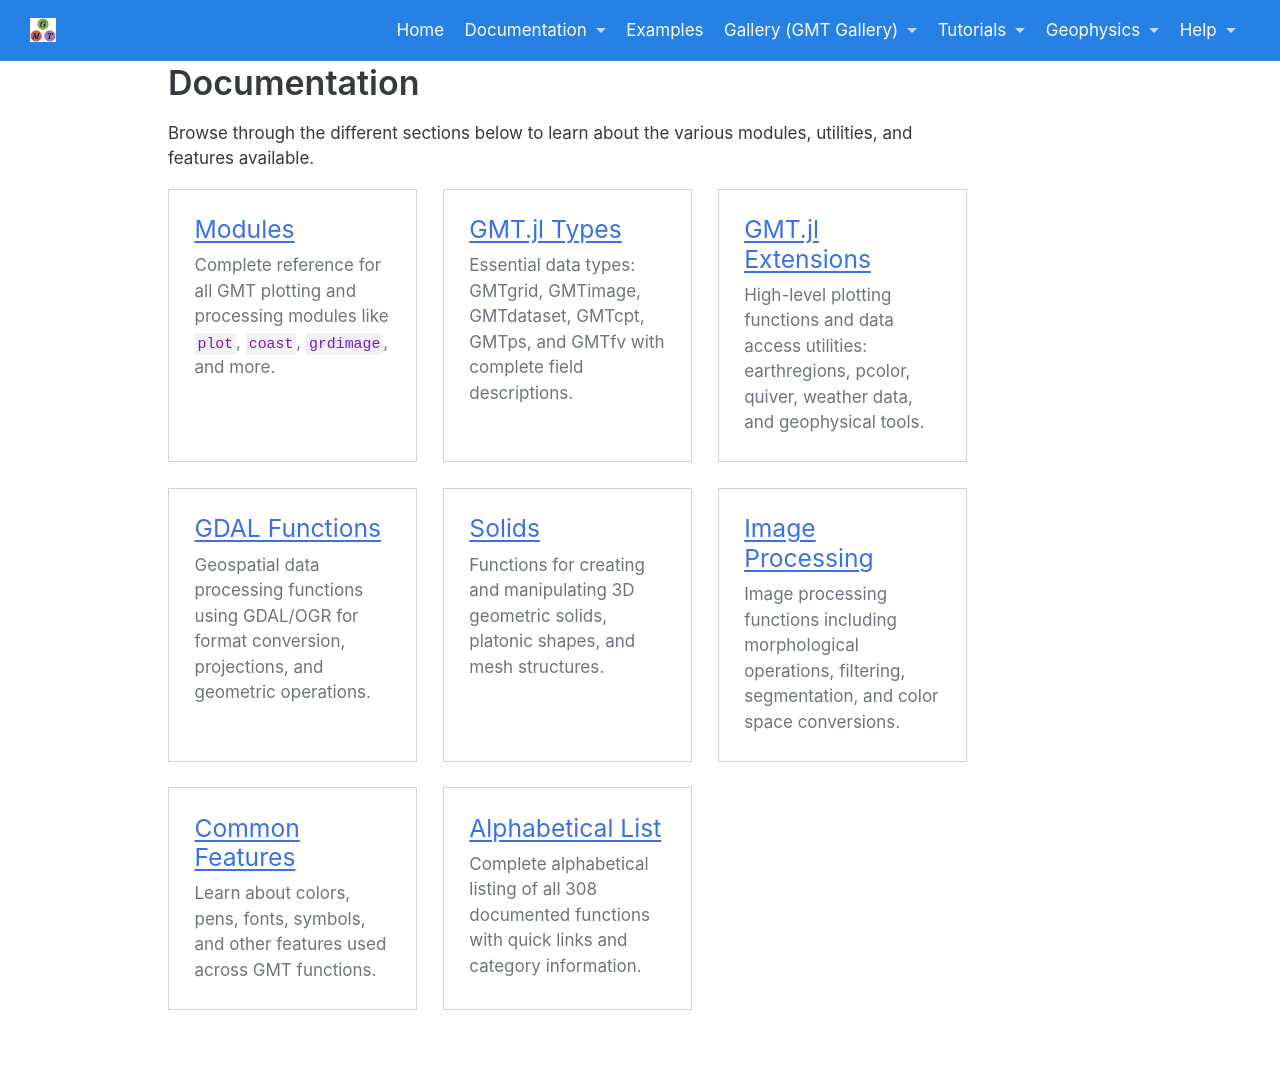

repository: joa-quim/GMTjl_doc · page: documentation.html · generator: jekyll

@def order = 3

# Documentation

{{list_folder documentation}}
